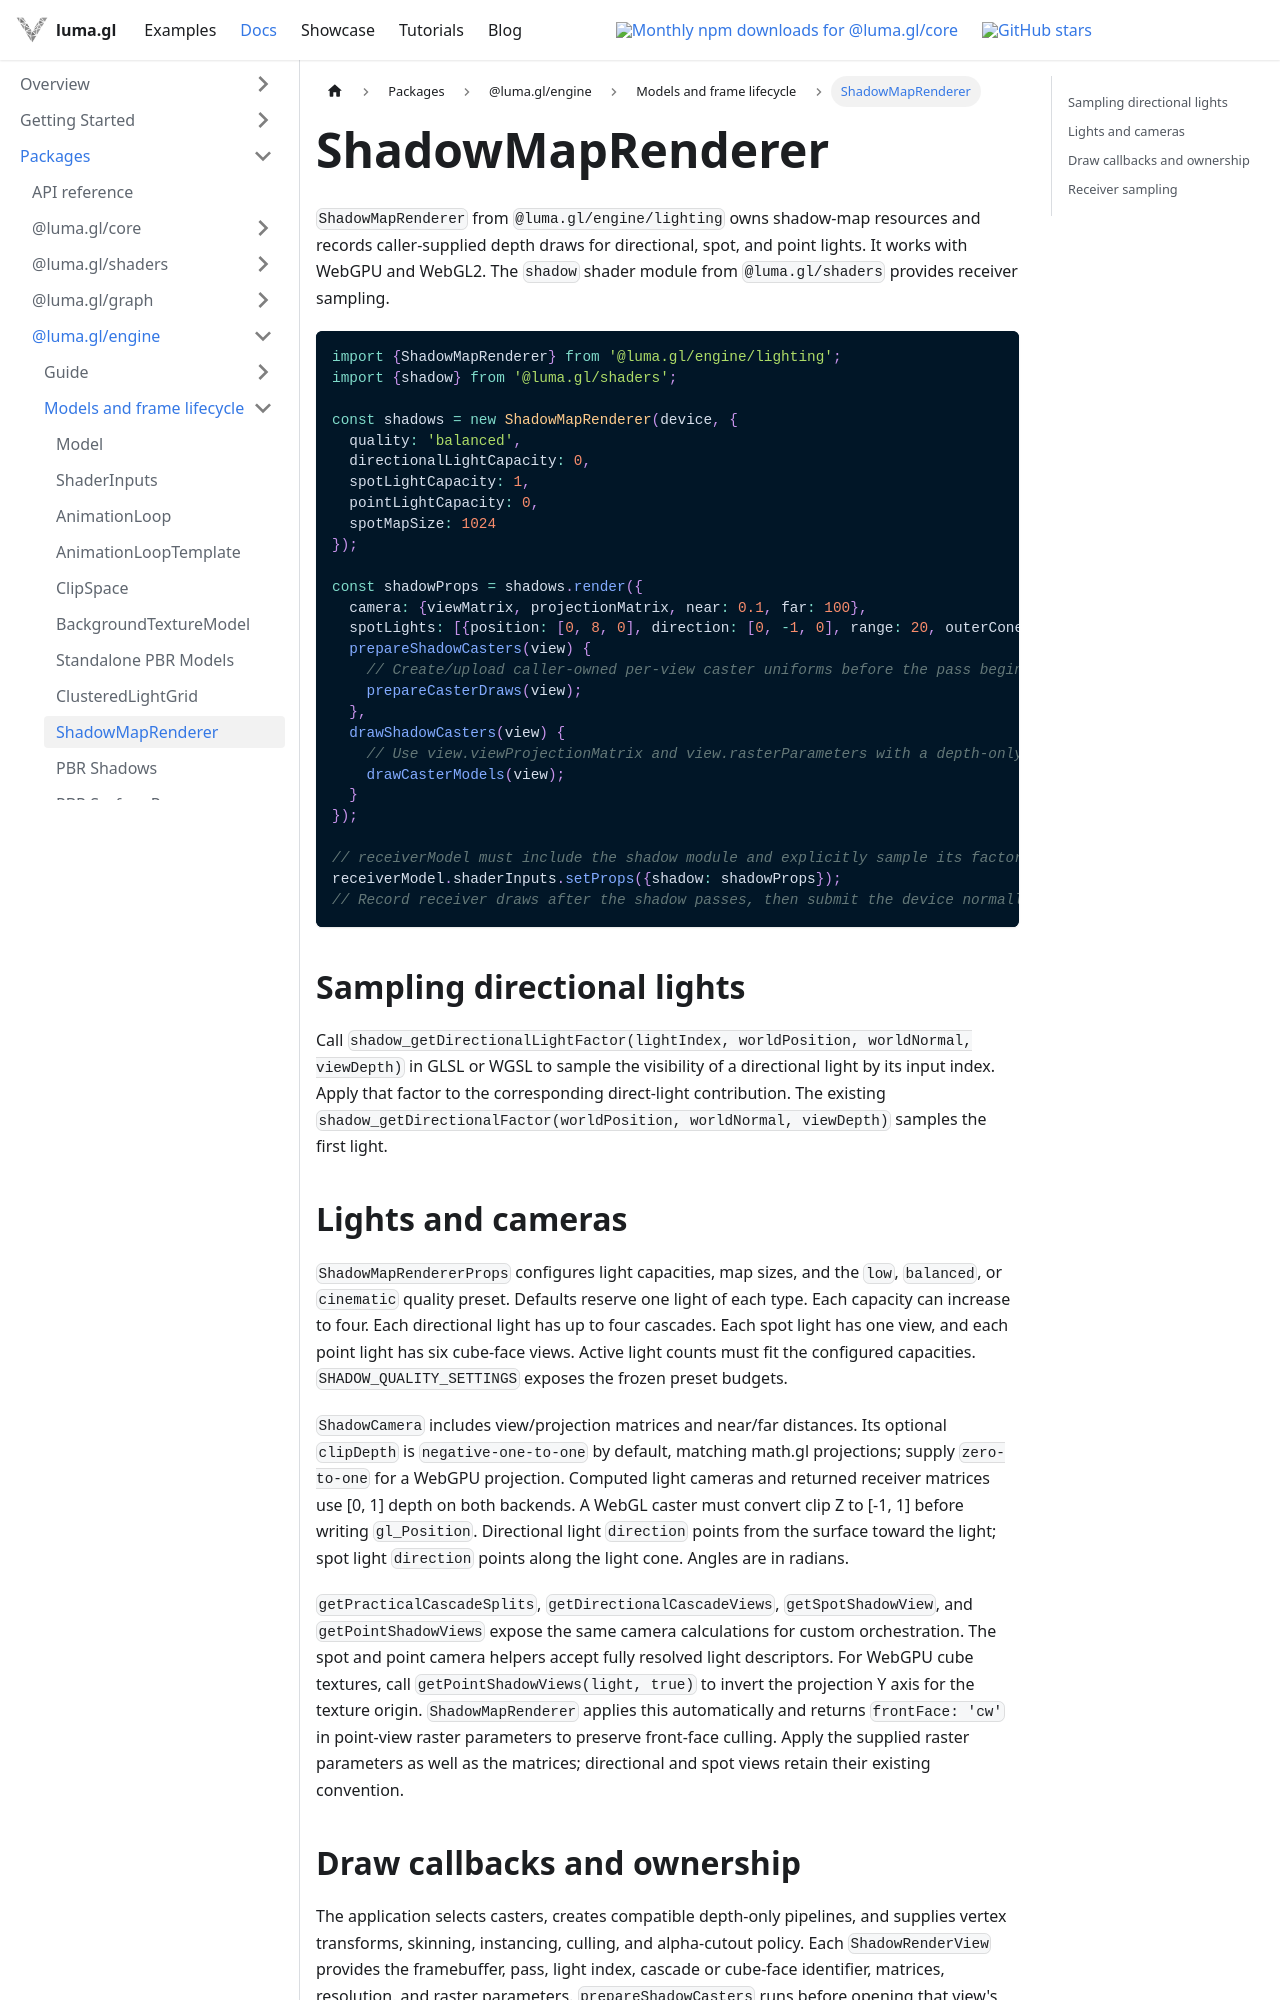

repository: visgl/luma.gl · page: next/docs/api-reference/engine/lighting/shadow-map-renderer.html · generator: docusaurus

# ShadowMapRenderer

`ShadowMapRenderer` from `@luma.gl/engine/lighting` owns shadow-map resources and records
caller-supplied depth draws for directional, spot, and point lights. It works with WebGPU
and WebGL2. The `shadow` shader module from `@luma.gl/shaders` provides receiver sampling.

```typescript
import {ShadowMapRenderer} from '@luma.gl/engine/lighting';
import {shadow} from '@luma.gl/shaders';

const shadows = new ShadowMapRenderer(device, {
  quality: 'balanced',
  directionalLightCapacity: 0,
  spotLightCapacity: 1,
  pointLightCapacity: 0,
  spotMapSize: 1024
});

const shadowProps = shadows.render({
  camera: {viewMatrix, projectionMatrix, near: 0.1, far: 100},
  spotLights: [{position: [0, 8, 0], direction: [0, -1, 0], range: 20, outerConeAngle: 0.4}],
  prepareShadowCasters(view) {
    // Create/upload caller-owned per-view caster uniforms before the pass begins.
    prepareCasterDraws(view);
  },
  drawShadowCasters(view) {
    // Use view.viewProjectionMatrix and view.rasterParameters with a depth-only pipeline.
    drawCasterModels(view);
  }
});

// receiverModel must include the shadow module and explicitly sample its factors.
receiverModel.shaderInputs.setProps({shadow: shadowProps});
// Record receiver draws after the shadow passes, then submit the device normally.
```

## Sampling directional lights

Call `shadow_getDirectionalLightFactor(lightIndex, worldPosition, worldNormal, viewDepth)`
in GLSL or WGSL to sample the visibility of a directional light by its input index. Apply that
factor to the corresponding direct-light contribution. The existing
`shadow_getDirectionalFactor(worldPosition, worldNormal, viewDepth)` samples the first light.

## Lights and cameras

`ShadowMapRendererProps` configures light capacities, map sizes, and the `low`, `balanced`,
or `cinematic` quality preset. Defaults reserve one light of each type. Each capacity can increase to four. Each directional light
has up to four cascades. Each spot light has one view, and each point light has six cube-face views. Active light counts must
fit the configured capacities. `SHADOW_QUALITY_SETTINGS` exposes the frozen preset budgets.

`ShadowCamera` includes view/projection matrices and near/far distances. Its optional
`clipDepth` is `negative-one-to-one` by default, matching math.gl projections; supply
`zero-to-one` for a WebGPU projection. Computed light cameras and returned receiver matrices
use [0, 1] depth on both backends. A WebGL caster must convert clip Z to [-1, 1] before
writing `gl_Position`. Directional light `direction` points from the surface toward the
light; spot light `direction` points along the light cone. Angles are in radians.

`getPracticalCascadeSplits`, `getDirectionalCascadeViews`, `getSpotShadowView`, and
`getPointShadowViews` expose the same camera calculations for custom orchestration.
The spot and point camera helpers accept fully resolved light descriptors. For WebGPU cube
textures, call `getPointShadowViews(light, true)` to invert the projection Y axis for the
texture origin. `ShadowMapRenderer` applies this automatically and returns `frontFace: 'cw'`
in point-view raster parameters to preserve front-face culling. Apply the supplied raster
parameters as well as the matrices; directional and spot views retain their existing convention.
